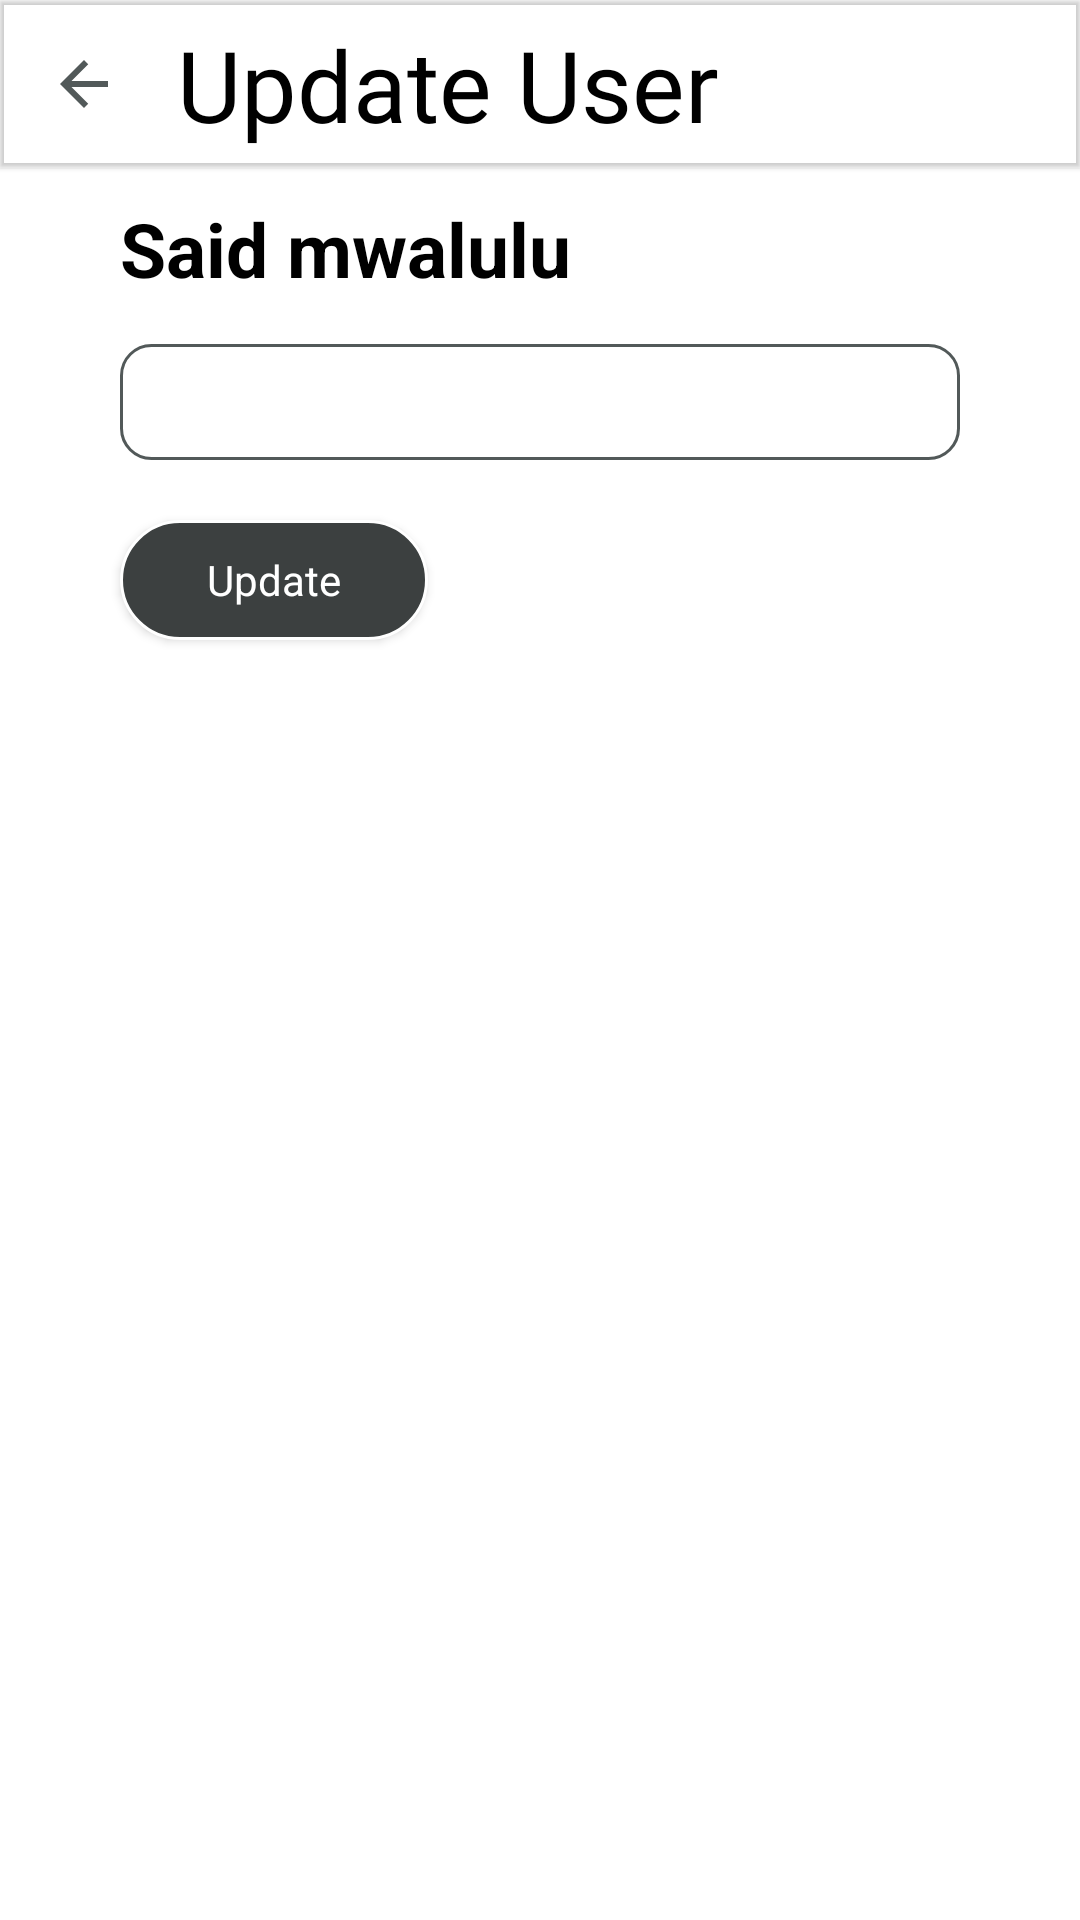

Reconstruct the res/layout file that produces this screen, plus the resources it refers to.
<!-- AndroidManifest.xml: application theme Theme.SportsApp -->
<!-- res/layout/activity_edit_user.xml -->
<?xml version="1.0" encoding="utf-8"?>
<LinearLayout xmlns:android="http://schemas.android.com/apk/res/android"
    xmlns:app="http://schemas.android.com/apk/res-auto"
    xmlns:tools="http://schemas.android.com/tools"
    android:layout_width="match_parent"
    android:layout_height="match_parent"
    android:orientation="vertical"
    tools:context=".EditUserActivity">

    <com.google.android.material.appbar.MaterialToolbar
        android:layout_width="match_parent"
        android:layout_height="wrap_content"
        app:title=""
        android:elevation="1dp" >

        <ImageButton
            android:id="@+id/backPost"
            android:layout_width="wrap_content"
            android:layout_height="wrap_content"
            android:onClick="goBack"
            android:src="@drawable/ic_arrow_back"
            android:background="@android:color/transparent"
            />

        <TextView
            android:layout_width="wrap_content"
            android:layout_height="wrap_content"
            android:text="Update User"
            android:fontFamily="@font/motion"
            android:textSize="33sp"
            android:textColor="@color/black"
            android:layout_marginStart="35dp"/>

    </com.google.android.material.appbar.MaterialToolbar>

    <TextView
        android:id="@+id/txtNameA"
        android:layout_width="wrap_content"
        android:layout_height="wrap_content"
        android:layout_marginStart="40dp"
        android:layout_marginTop="10dp"
        android:layout_marginEnd="40dp"
        android:textSize="25sp"
        android:textColor="@color/black"
        android:textStyle="bold"
        android:text="Said mwalulu" />

    <EditText
        android:id="@+id/editUser"
        android:layout_width="match_parent"
        android:layout_height="wrap_content"
        android:padding="8dp"
        android:layout_marginStart="40dp"
        android:layout_marginEnd="40dp"
        android:layout_marginTop="15dp"
        android:inputType="number"
        android:background="@drawable/stroke_shape"
        android:textSize="17sp" />

    <Button
        android:id="@+id/btnUpdateUser"
        android:layout_width="wrap_content"
        android:layout_height="40dp"
        android:text="Update"
        style="@style/Theme.AppCompat"
        android:layout_marginTop="20dp"
        android:textAllCaps="false"
        android:layout_marginStart="40dp"
        android:layout_marginEnd="40dp"
        android:paddingStart="29dp"
        android:paddingEnd="29dp"
        android:textColor="@color/white"
        android:background="@drawable/round_button" />

</LinearLayout>
<!-- resources referenced by this layout -->
<resources>
  <color name="black">#FF000000</color>
  <color name="white">#FFFFFFFF</color>
  <!-- drawable ic_arrow_back (drawable) -->
  <vector android:autoMirrored="true" android:height="24dp"
      android:tint="#525959" android:viewportHeight="24"
      android:viewportWidth="24" android:width="24dp" xmlns:android="http://schemas.android.com/apk/res/android">
      <path android:fillColor="@android:color/white" android:pathData="M20,11H7.83l5.59,-5.59L12,4l-8,8 8,8 1.41,-1.41L7.83,13H20v-2z"/>
  </vector>
  <!-- drawable round_button (drawable) -->
  <?xml version="1.0" encoding="utf-8"?>
  <shape xmlns:android="http://schemas.android.com/apk/res/android">
      <solid android:color="#3C4040" />
      <stroke
          android:color="@color/white"
          android:width="1dp" />
      <corners
          android:topLeftRadius="45dp"
          android:topRightRadius="45dp"
          android:bottomLeftRadius="45dp"
          android:bottomRightRadius="45dp"/>
  
  </shape>
  <!-- drawable stroke_shape (drawable) -->
  <?xml version="1.0" encoding="utf-8"?>
  <shape xmlns:android="http://schemas.android.com/apk/res/android"
      android:shape="rectangle">
  
      <stroke
          android:color="@color/cool_grey"
          android:width="1dp" />
      <corners
          android:radius="10dp" />
  
  </shape>
  <style name="Theme.SportsApp" parent="Theme.MaterialComponents.DayNight.NoActionBar">
          
          <item name="colorPrimary">#3C4040</item>
          <item name="colorPrimaryVariant">#3C4040</item>
          <item name="colorOnPrimary">@color/white</item>
          
          <item name="colorSecondary">@color/teal_200</item>
          <item name="colorSecondaryVariant">@color/teal_700</item>
          <item name="colorOnSecondary">@color/black</item>
          
          <item name="android:statusBarColor">?attr/colorPrimaryVariant</item>
  
          
          <item name="bottomSheetDialogTheme">@style/AppBottomSheetDialogTheme</item>
      </style>
  <color name="cool_grey">#525959</color>
  <color name="teal_200">#FF03DAC5</color>
  <color name="teal_700">#FF018786</color>
  <style name="AppBottomSheetDialogTheme" parent="Theme.Design.Light.BottomSheetDialog">
          <item name="bottomSheetStyle">@style/AppModalStyle</item>
      </style>
  <style name="AppModalStyle" parent="Widget.Design.BottomSheet.Modal">
          <item name="android:background">@drawable/dialog_bg</item>
      </style>
  <!-- drawable dialog_bg (drawable) -->
  <?xml version="1.0" encoding="utf-8"?>
  <shape xmlns:android="http://schemas.android.com/apk/res/android"
      android:shape="rectangle">
      <solid
          android:color="@color/white" />
      <corners
          android:topRightRadius="30dp"
          android:topLeftRadius="30dp" />
      <padding
          android:left="10dp"
          android:right="10dp"
          android:top="10dp"
          android:bottom="10dp" />
  </shape>
</resources>
